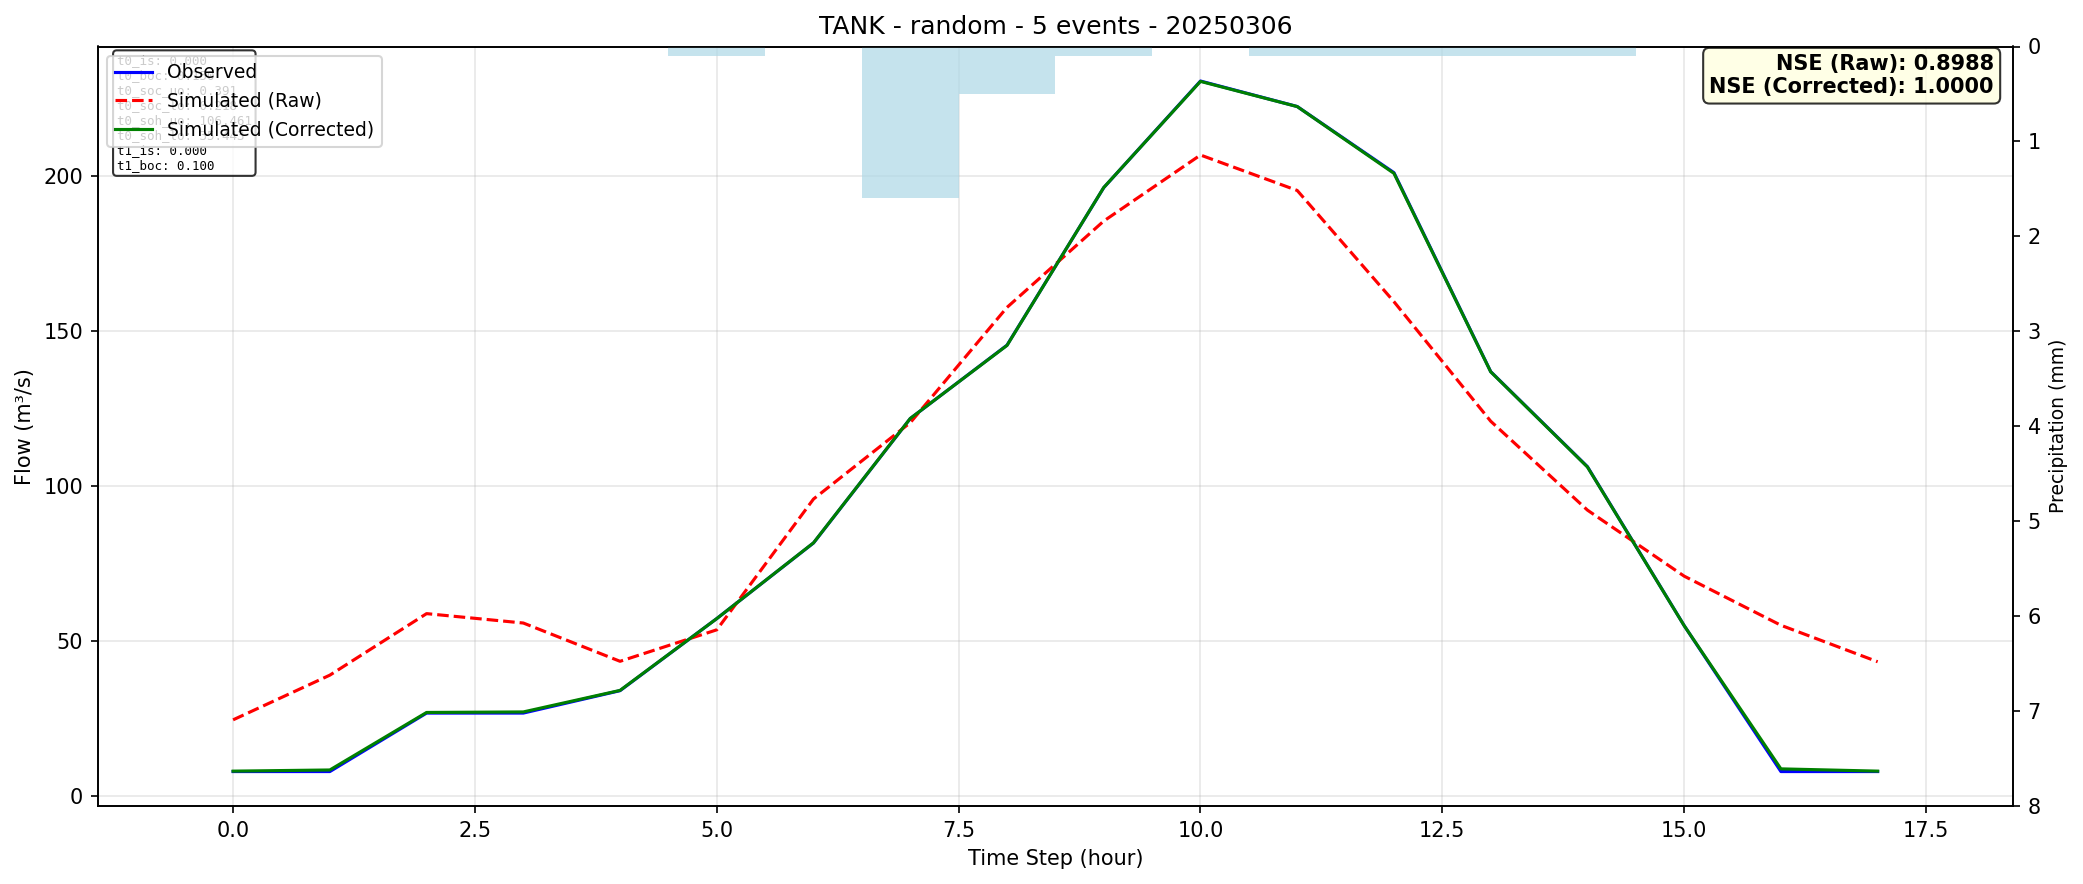

Values plotted in this chart, from the file beside it:
time, observed, simulated_raw, simulated_corrected
0, 7.9, 24.59, 8.035
1, 7.9, 39.01, 8.41
2, 26.77, 58.87, 26.97
3, 26.77, 55.83, 27.14
4, 34, 43.48, 34.09
5, 57.28, 53.64, 57.27
6, 81.67, 95.85, 81.72
7, 121.8, 120.5, 121.9
8, 145.5, 157.7, 145.4
9, 196.3, 185.6, 196.4
10, 230.7, 206.9, 230.6
11, 222.5, 195.4, 222.5
12, 201.2, 159.5, 200.9
13, 137, 121, 136.9
14, 106.3, 92.27, 106.2
15, 55.01, 70.96, 54.98
16, 7.9, 55.11, 8.767
17, 7.9, 43.34, 8.038
